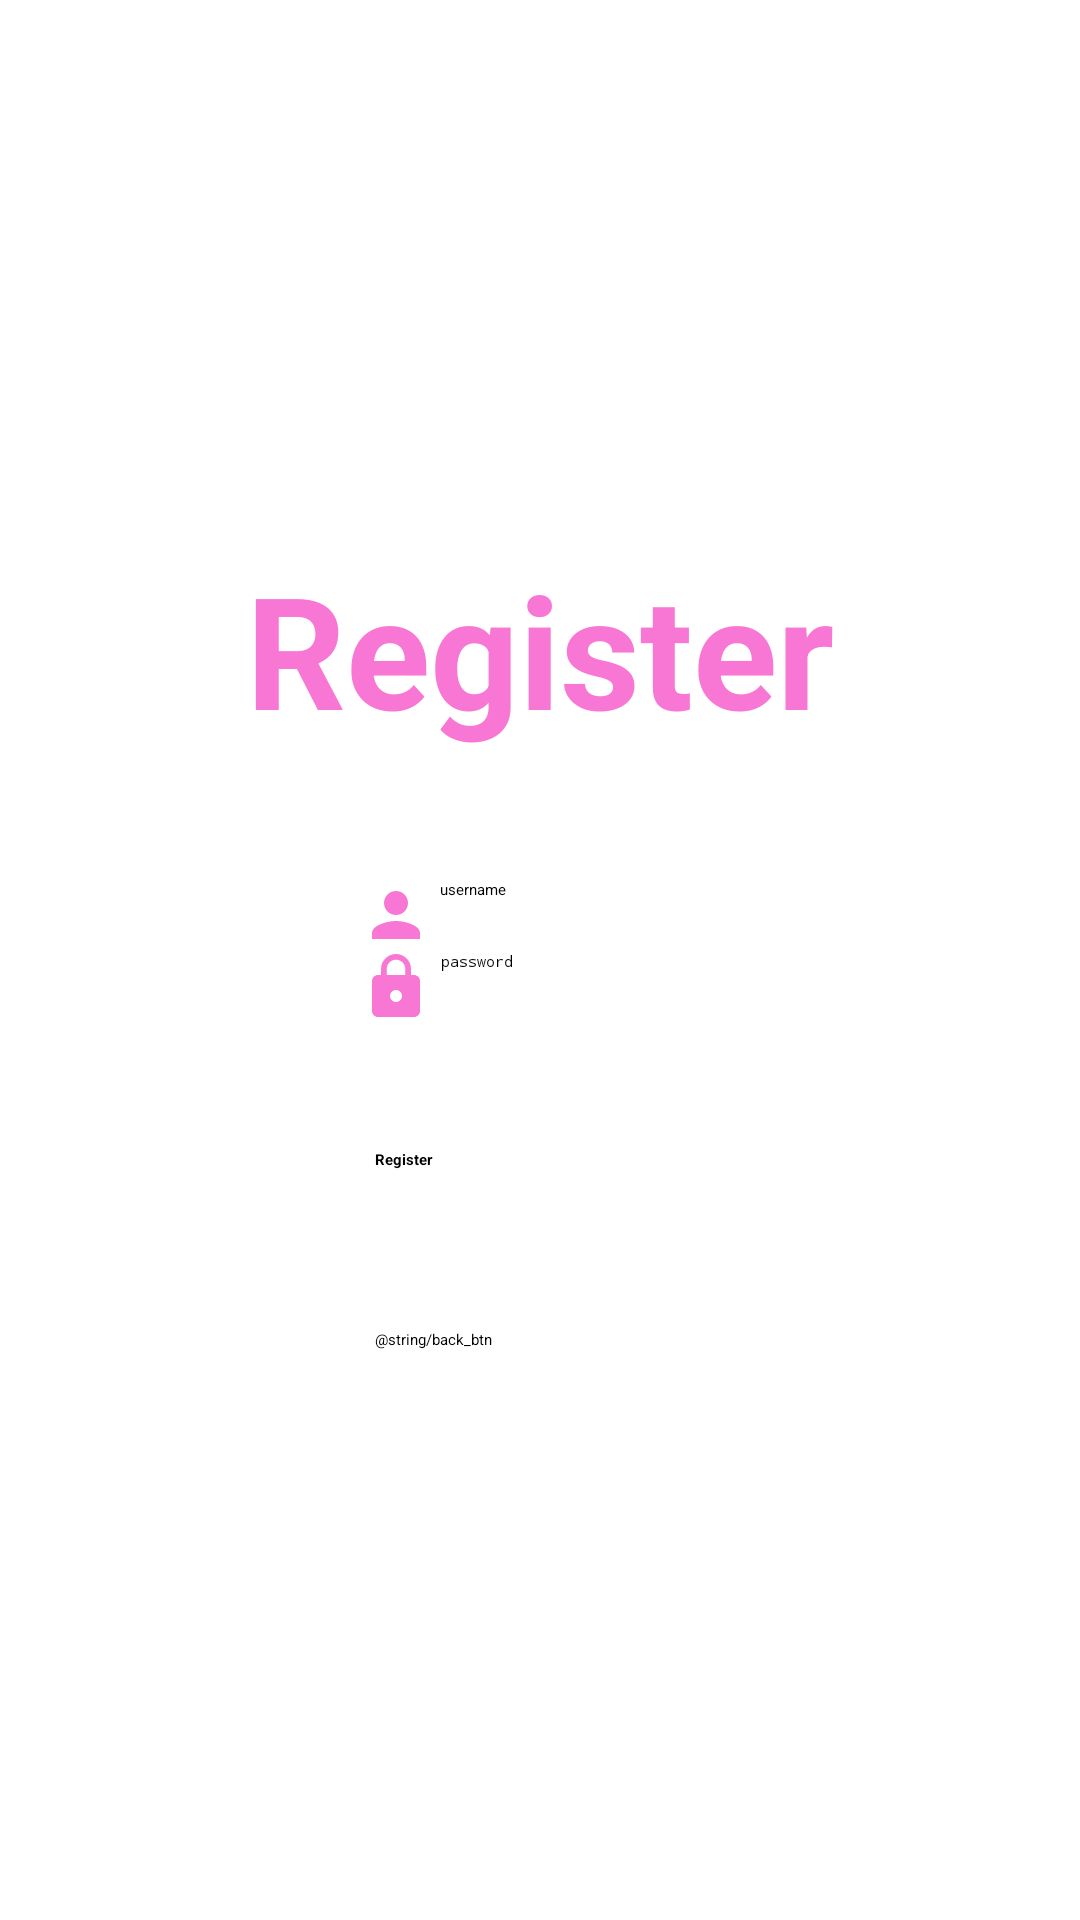

Produce the Android XML layout that renders to this screen, including the resource entries it uses.
<!-- AndroidManifest.xml: application theme Theme.Notes -->
<!-- res/layout/fragment_register_view.xml -->
<?xml version="1.0" encoding="utf-8"?>
<LinearLayout xmlns:android="http://schemas.android.com/apk/res/android"
    xmlns:tools="http://schemas.android.com/tools"
    android:layout_width="match_parent"
    android:layout_height="wrap_content"
    android:orientation="vertical"
    android:gravity="center"
    tools:context=".register_view">

    <TextView
        android:layout_width="wrap_content"
        android:layout_height="wrap_content"
        android:text="Register"
        android:textSize="52dp"
        android:layout_marginTop="40dp"
        android:textStyle="bold"
        android:textColor="@color/main_txt"
        ></TextView>

    <EditText
        android:layout_width="wrap_content"
        android:layout_height="wrap_content"
        android:hint="  username"
        android:layout_marginTop="42dp"
        android:width="120dp"
        android:drawableStart="@drawable/user_icon"
        android:id="@+id/username_txt">
    </EditText>

    <EditText
        android:layout_width="wrap_content"
        android:layout_height="wrap_content"
        android:hint=" password"
        android:inputType="textPassword"
        android:drawableStart="@drawable/password_icon"
        android:width="120dp"
        android:id="@+id/password_txt">

    </EditText>

    <TextView
        android:layout_width="wrap_content"
        android:layout_height="wrap_content"
        android:id="@+id/register_information">
    </TextView>

    <Button
        android:layout_width="wrap_content"
        android:layout_height="55dp"
        android:text="@string/register_btn"
        android:width="110dp"
        android:layout_marginTop="35dp"
        android:layout_marginBottom="5dp"
        android:id="@+id/register_btn">
    </Button>

    <Button
        android:layout_width="wrap_content"
        android:layout_height="55dp"
        android:text="@string/back_btn"
        android:width="110dp"
        android:id="@+id/back_btn">
    </Button>

</LinearLayout>
<!-- resources referenced by this layout -->
<resources>
  <color name="main_txt">#F877D4</color>
  <!-- drawable password_icon (drawable) -->
  <vector android:height="24dp" android:tint="@color/main_txt"
      android:viewportHeight="24" android:viewportWidth="24"
      android:width="24dp" xmlns:android="http://schemas.android.com/apk/res/android">
      <path android:fillColor="@android:color/white" android:pathData="M18,8h-1L17,6c0,-2.76 -2.24,-5 -5,-5S7,3.24 7,6v2L6,8c-1.1,0 -2,0.9 -2,2v10c0,1.1 0.9,2 2,2h12c1.1,0 2,-0.9 2,-2L20,10c0,-1.1 -0.9,-2 -2,-2zM12,17c-1.1,0 -2,-0.9 -2,-2s0.9,-2 2,-2 2,0.9 2,2 -0.9,2 -2,2zM15.1,8L8.9,8L8.9,6c0,-1.71 1.39,-3.1 3.1,-3.1 1.71,0 3.1,1.39 3.1,3.1v2z"/>
  </vector>
  <!-- drawable user_icon (drawable) -->
  <vector android:height="24dp" android:tint="@color/main_txt"
      android:viewportHeight="24" android:viewportWidth="24"
      android:width="24dp" xmlns:android="http://schemas.android.com/apk/res/android">
      <path android:fillColor="@android:color/white" android:pathData="M12,12c2.21,0 4,-1.79 4,-4s-1.79,-4 -4,-4 -4,1.79 -4,4 1.79,4 4,4zM12,14c-2.67,0 -8,1.34 -8,4v2h16v-2c0,-2.66 -5.33,-4 -8,-4z"/>
  </vector>
  <string name="register_btn"><b>Register</b></string>
</resources>
